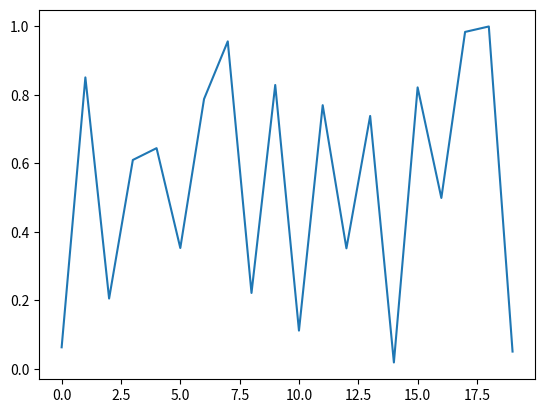

Write the Python code that produced this figure.
import numpy as np

print(np.random.randn(10))
import matplotlib.pyplot as plt
plt.plot(np.random.random(20))
plt.show()